Run: headless pygame with SDL's dummy video driver; simulated clock (each Clock.tick advances the game by its frame time, no real sleeping); random seed 0; keys injected as events and as key.get_pressed() state; mouse plan: one left click at the window centre at the start of phase 2, then a move to the lower-right quarter at the start of phase 3.
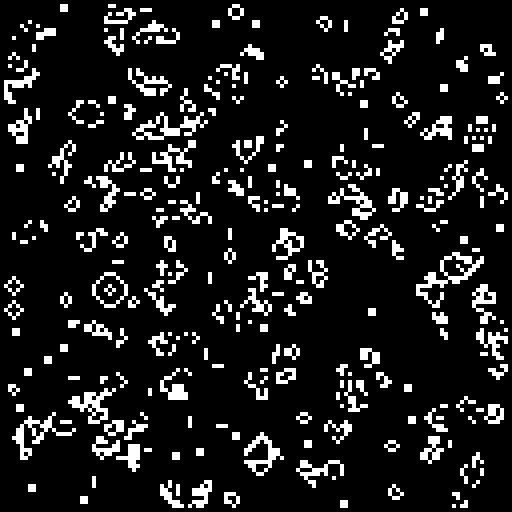
Frame 1 of 4 · flips 1–60 · no input
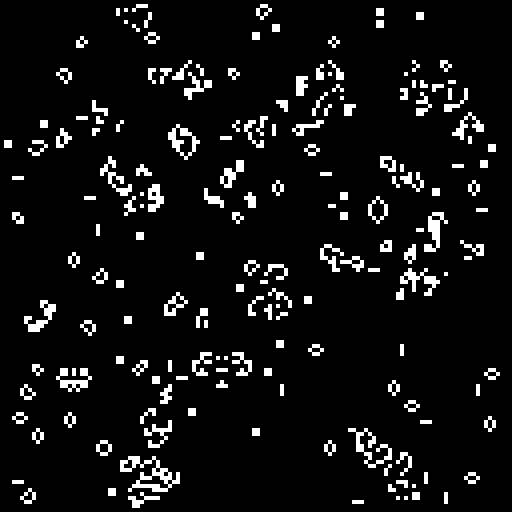
Frame 2 of 4 · flips 61–180 · clicked the window centre · tapped SPACE, RETURN · held RIGHT (→), D
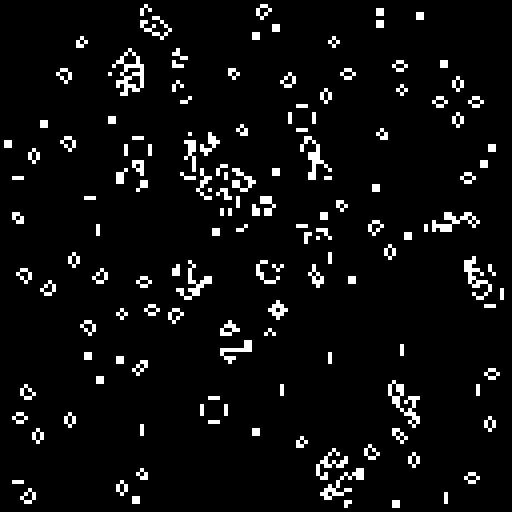
Frame 3 of 4 · flips 181–300 · moved the mouse to the lower-right quarter · held DOWN (↓), S
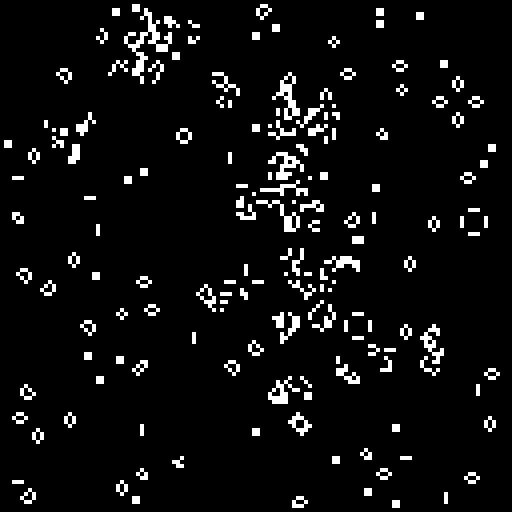
Frame 4 of 4 · flips 301–420 · held LEFT (←), A, UP (↑), W

The pygame program that drew these frames:

import pygame
from pygame.locals import QUIT, MOUSEBUTTONDOWN
import random

class Automata:
	'''
	'''
	BLACK = (0, 0, 0)
	WHITE = (255, 255, 255)

	DIM = 128
	WINDOW_WIDTH = 512
	WINDOW_HEIGHT = 512

	CELL_WIDTH = WINDOW_WIDTH / DIM
	CELL_HEIGHT = WINDOW_HEIGHT / DIM

	def __init__(self) -> None:
		pygame.init()
		pygame.display.set_caption("John Conway's Game of Life")
		self.screen = pygame.display.set_mode((Automata.WINDOW_WIDTH, Automata.WINDOW_HEIGHT))
		self.clock = pygame.time.Clock()
		self.grid = [[random.choice([0, 1]) for _ in range(0, Automata.DIM)] for _ in range(0, Automata.DIM)]
		self.running = True

	def check_neighbors(self, i: int, j: int, border: bool) -> int:
		num_alive = 0
		if border == True: 
			if self.grid[i - 1][j - 1] == 1: num_alive += 1 
			if self.grid[i - 1][j + 0] == 1: num_alive += 1 
			if self.grid[i - 1][j + 1] == 1: num_alive += 1
			if self.grid[i + 0][j - 1] == 1: num_alive += 1
			if self.grid[i + 0][j + 1] == 1: num_alive += 1
			if self.grid[i + 1][j - 1] == 1: num_alive += 1
			if self.grid[i + 1][j + 0] == 1: num_alive += 1
			if self.grid[i + 1][j + 1] == 1: num_alive += 1
			return num_alive

	def draw_grid(self) -> None:
		for row in range(0, Automata.DIM):
			for col in range(0, Automata.DIM):
				color = Automata.BLACK
				if row == 0 or col == 0 or row == Automata.DIM - 1 or col == Automata.DIM - 1:
					self.grid[row][col] = 0
				if self.grid[row][col] == 1: color = Automata.WHITE
				pygame.draw.rect(surface = self.screen,
								 color = color, 
								 rect = [Automata.CELL_WIDTH * col,
								 		 Automata.CELL_HEIGHT * row, 
								 		 Automata.CELL_WIDTH, 
								 		 Automata.CELL_HEIGHT]
				)

	def cell_state(self) -> None:
		grid_copy = [[0 for _ in range(0, Automata.DIM)] for _ in range(0, Automata.DIM)]
		for row in range(1, Automata.DIM - 1):
			for column in range(1, Automata.DIM - 1):
				alive = self.check_neighbors(row, column, border = True)
				if (self.grid[row][column] == 1) and (alive < 2): grid_copy[row][column] = 0
				elif (alive == 2 or alive == 3) and self.grid[row][column] == 1: grid_copy[row][column] = 1
				elif alive > 3 and self.grid[row][column] == 1: grid_copy[row][column] = 0
				elif alive == 3 and self.grid[row][column] == 0: grid_copy[row][column] = 1
				else: pass
		self.grid = grid_copy

	def run(self) -> None:
		while self.running:
			self.screen.fill(Automata.WHITE)
			for event in pygame.event.get():
				if event.type == QUIT: self.running = False
				elif event.type == MOUSEBUTTONDOWN: self.__init__()
			self.cell_state()
			self.draw_grid()
			pygame.display.flip()
			self.clock.tick(60)

if __name__ == "__main__":
	game = Automata()
	game.run()
	pygame.quit()
